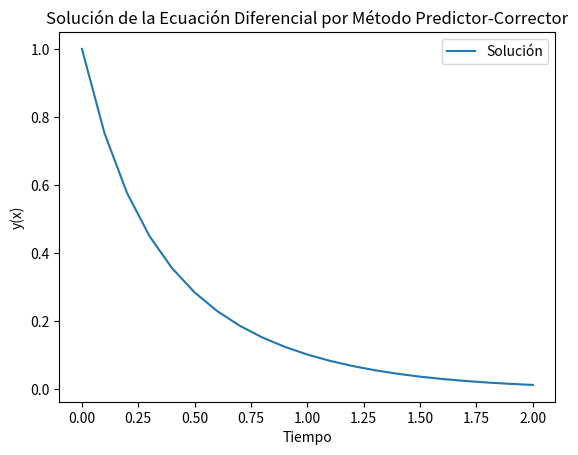

Write the Python code that produced this figure.
import numpy as np
import matplotlib.pyplot as plt

def ecuacion_diferencial(x, y):
    # Define tu ecuación diferencial aquí, por ejemplo: y' = -2y + 4x
    return 2*x*np.exp(-3*x) - 3*y

def predictor_corrector(ecuacion, x0, y0, h, xf):
    # Inicializar listas para almacenar los resultados
    x_values = [x0]
    y_values = [y0]

    # Iterar hasta alcanzar el tiempo final tf
    while x_values[-1] < xf:
        # Predictor (método de Euler)
        y_pred = y_values[-1] + h * ecuacion(x_values[-1], y_values[-1])

        # Corrector (método de Euler mejorado o método de Heun)
        y_corr = y_values[-1] + 0.5 * h * (ecuacion(x_values[-1], y_values[-1]) + ecuacion(x_values[-1] + h, y_pred))

        # Actualizar tiempo y valor de la función
        x_values.append(x_values[-1] + h)
        y_values.append(y_corr)

    return x_values, y_values

# Parámetros iniciales
x0 = 0.0  # Tiempo inicial
y0 = 1.0  # Valor inicial de la función
h = 0.1   # Tamaño del paso
xf = 2.0  # Tiempo final

# Resolver la ecuación diferencial usando el método predictor-corrector
x, y = predictor_corrector(ecuacion_diferencial, x0, y0, h, xf)

# Mostrar la solución en el terminal
for i in range(len(x)):
    print(f"x = {x[i]}, y = {y[i]}")

# Graficar la solución
plt.plot(x, y, label='Solución')
plt.xlabel('Tiempo')
plt.ylabel('y(x)')
plt.title('Solución de la Ecuación Diferencial por Método Predictor-Corrector')
plt.legend()
plt.show()
